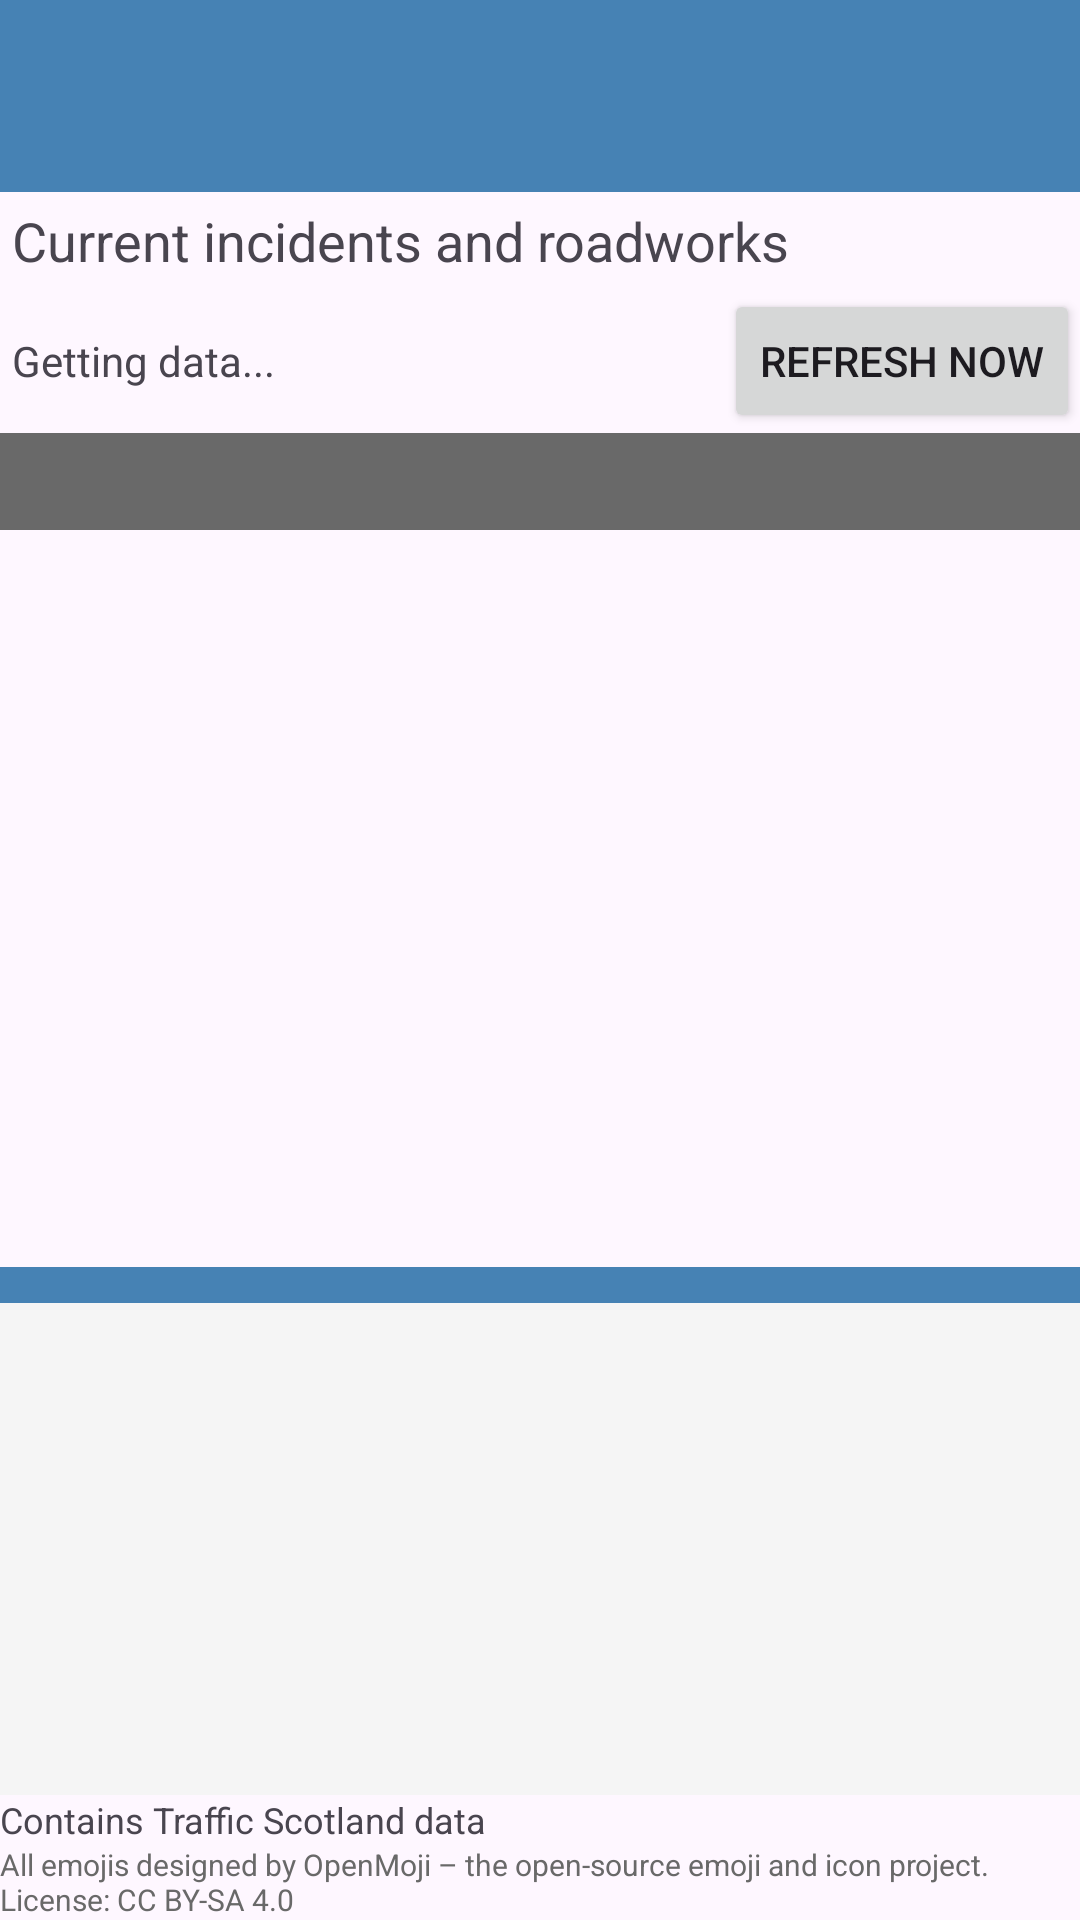

Reconstruct the res/layout file that produces this screen, plus the resources it refers to.
<!-- AndroidManifest.xml: application theme Theme.Ion_Cucuruzac_CW -->
<!-- res/layout/activity_main.xml -->
<?xml version="1.0" encoding="utf-8"?>
<LinearLayout xmlns:android="http://schemas.android.com/apk/res/android"
    xmlns:app="http://schemas.android.com/apk/res-auto"
    android:id="@+id/main"
    android:orientation="vertical"
    android:layout_width="fill_parent"
    android:layout_height="fill_parent">





    <androidx.appcompat.widget.Toolbar
        android:id="@+id/my_toolbar"
        android:layout_width="match_parent"
        android:layout_height="?attr/actionBarSize"
        android:background="@color/SteelBlue"
        android:elevation="4dp"
        android:theme="@style/ThemeOverlay.AppCompat.Dark.ActionBar"
        app:popupTheme="@style/ThemeOverlay.AppCompat.Light"
        />




    <TextView
        android:id="@+id/salutation"
        android:layout_width="fill_parent"
        android:layout_height="wrap_content"
        android:textSize="18sp"
        android:padding="4dp"
        android:text="@string/salutation"
        />



    <LinearLayout
        android:layout_width="match_parent"
        android:layout_height="wrap_content"
        android:orientation="horizontal">



        <TextView
            android:id="@+id/rawDataDisplay"
            android:layout_width="0dp"
            android:layout_height="wrap_content"
            android:layout_weight="1"
            android:layout_gravity="center_vertical"
            android:padding="4dp"
            android:textSize="14sp"
            android:text="@string/getting_data"
            />


        <Button
            android:id="@+id/startButton"
            android:layout_width="wrap_content"
            android:layout_height="wrap_content"
            android:text="@string/refresh_now"
            />
    </LinearLayout>

    <ProgressBar
        android:id="@+id/progressBar"
        style="?android:attr/progressBarStyleHorizontal"
        android:layout_width="match_parent"
        android:layout_height="wrap_content"
        android:visibility="gone"/>

    <TextView
        android:id="@+id/filterLabel"
        android:layout_width="match_parent"
        android:layout_height="wrap_content"
        android:padding="6dp"
        android:textSize="15sp"
        android:textStyle="bold"
        android:textColor="@color/white"
        android:background="@color/DimGray" />

    <FrameLayout
        android:id="@+id/listHolder"
        android:layout_width="match_parent"
        android:layout_height="0dp"
        android:layout_weight="3" />

    <View
        android:id="@+id/dragHandle"
        android:layout_width="match_parent"
        android:layout_height="12dp"
        android:background="@color/SteelBlue"
        />


    <FrameLayout
        android:id="@+id/detailsHolder"
        android:layout_width="match_parent"
        android:layout_height="0dp"
        android:layout_weight="2"
        android:background="@color/WhiteSmoke" />




    <TextView
        android:id="@+id/acknowledgement"
        android:layout_width="fill_parent"
        android:layout_height="wrap_content"
        android:textSize="12sp"
        android:text="@string/acknowledgement"
        />


    <TextView
        android:id="@+id/iconSource"
        android:layout_width="fill_parent"
        android:layout_height="wrap_content"
        android:textSize="10sp"
        android:textColor="@color/DimGray"
        android:text="@string/icon_source"
        />


</LinearLayout>
<!-- resources referenced by this layout -->
<resources>
  <color name="DimGray">#696969</color>
  <color name="SteelBlue">#4682B4</color>
  <color name="WhiteSmoke">#F5F5F5</color>
  <color name="white">#FFFFFFFF</color>
  <string name="acknowledgement">Contains Traffic Scotland data</string>
  <string name="getting_data">Getting data...</string>
  <string name="icon_source">All emojis designed by OpenMoji – the open-source emoji and icon project. License: CC BY-SA 4.0</string>
  <string name="refresh_now">Refresh now</string>
  <string name="salutation">Current incidents and roadworks</string>
  <style name="Theme.Ion_Cucuruzac_CW" parent="Base.Theme.Ion_Cucuruzac_CW" />
  <style name="Base.Theme.Ion_Cucuruzac_CW" parent="Theme.Material3.DayNight.NoActionBar">
          
          
      </style>
</resources>
